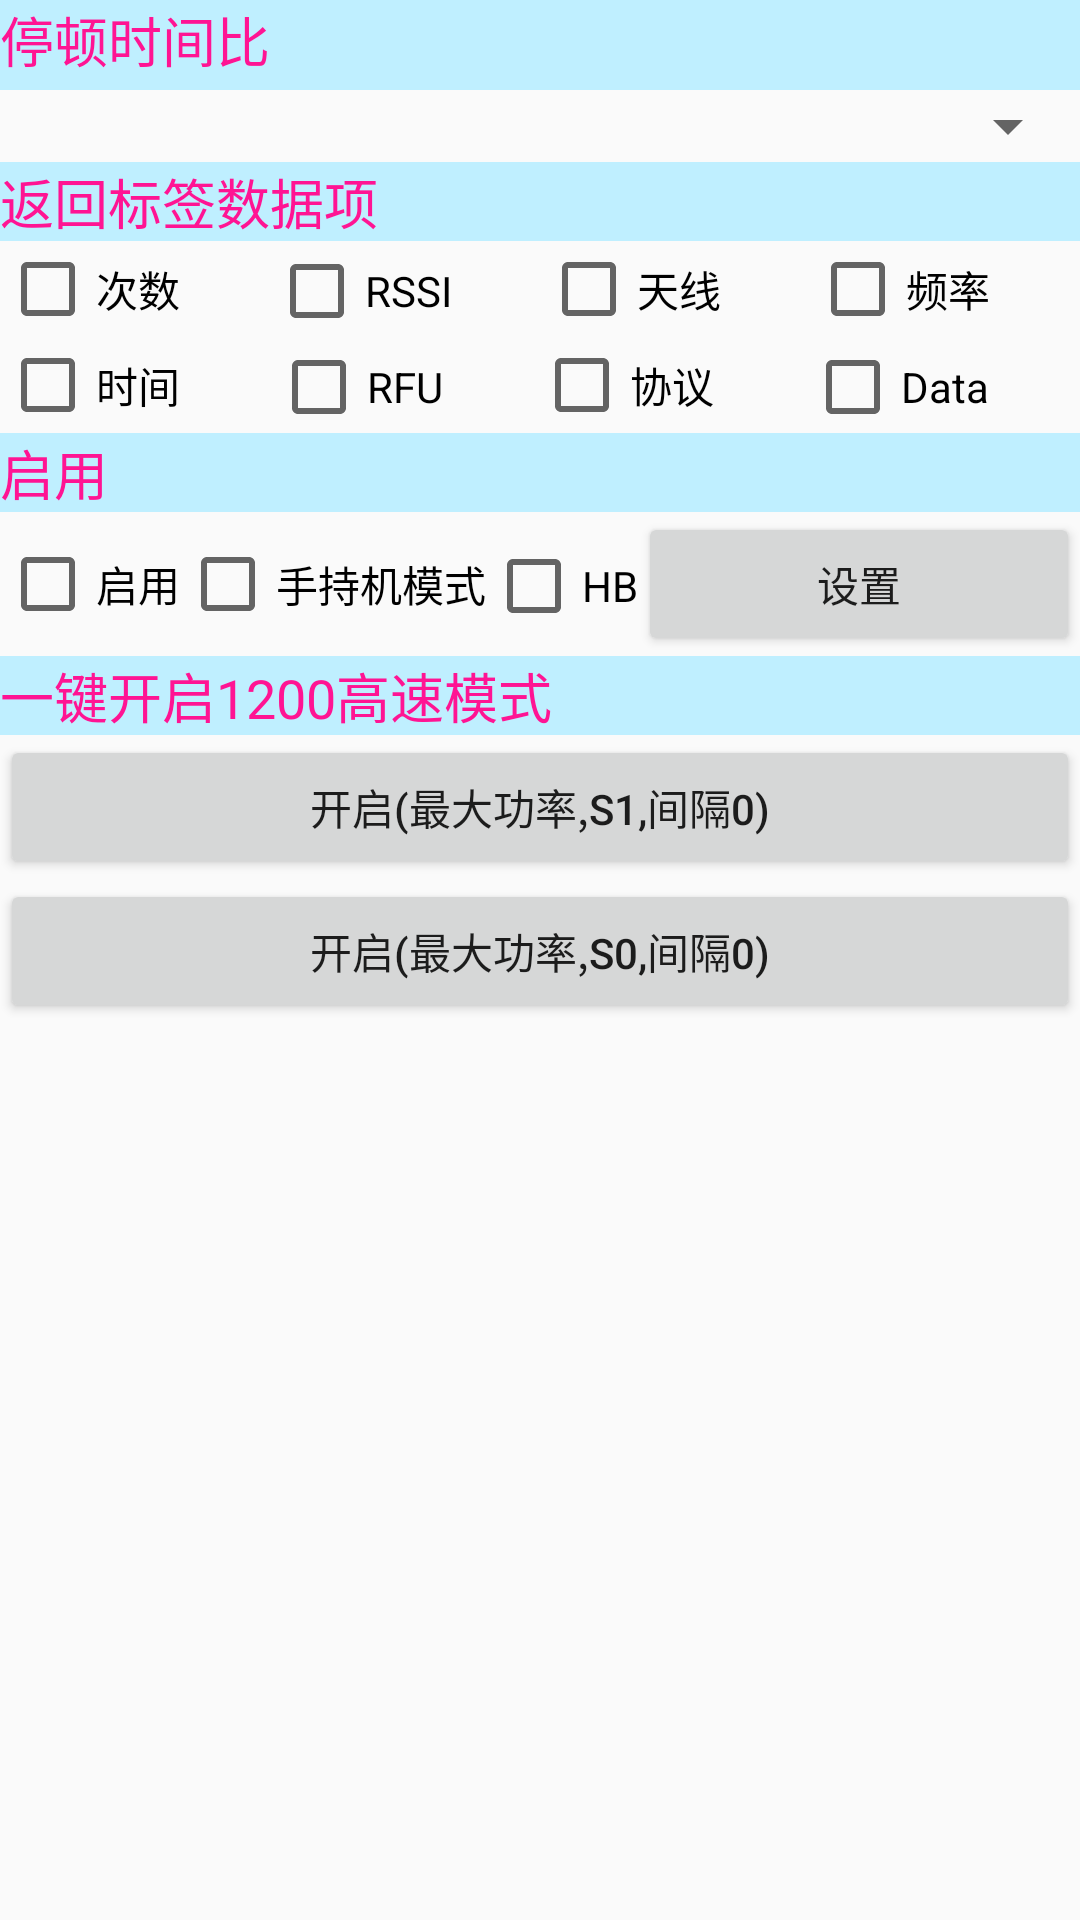

Write the Android layout XML for this screen, with the resource values it uses.
<!-- AndroidManifest.xml: application theme AppTheme -->
<!-- res/layout/tab4_tablelayout_quickly.xml -->
<?xml version="1.0" encoding="utf-8"?>

<ScrollView xmlns:android="http://schemas.android.com/apk/res/android"
    android:id="@+id/ScrollView1"
    android:layout_width="match_parent"
    android:layout_height="match_parent" >

    <LinearLayout
        android:layout_width="match_parent"
        android:layout_height="wrap_content"
        android:orientation="vertical" >
    <FrameLayout
        android:layout_width="wrap_content"
        android:layout_height="30dp" >

        <View
            android:id="@+id/View04"
            android:layout_width="wrap_content"
            android:layout_height="30dp"
            android:background="#BFEFFF" />

        <LinearLayout
            android:layout_width="match_parent"
            android:layout_height="match_parent" >

         <TextView
            android:id="@+id/TextView01"
            android:layout_width="match_parent"
            android:layout_height="wrap_content"
            android:text="@string/tab4_qk_textView_tempu"
            android:textColor="#ff1493"
            android:textSize="18sp" />
           
        </LinearLayout>
    </FrameLayout>
       

        <Spinner
            android:id="@+id/spinner_per"
            android:layout_width="match_parent"
            android:layout_height="wrap_content" />

        <TextView
            android:id="@+id/TextView04"
            android:layout_width="match_parent"
            android:layout_height="wrap_content"
            android:background="#BFEFFF"
            android:text="@string/tab4_qk_textView_returnitem"
            android:textColor="#ff1493"
            android:textSize="18sp" />

        <LinearLayout
            android:layout_width="match_parent"
            android:layout_height="wrap_content" >

            <LinearLayout
                android:layout_width="match_parent"
                android:layout_height="wrap_content"
                android:orientation="vertical" >

                <LinearLayout
                    android:layout_width="match_parent"
                    android:layout_height="wrap_content" >

                    <CheckBox
                        android:id="@+id/checkBox_readcount"
                        android:layout_width="wrap_content"
                        android:layout_height="wrap_content"
                        android:layout_weight="1"
                        android:text="@string/tab4_qk_TextView_count" />

                    <CheckBox
                        android:id="@+id/checkBox_rssi"
                        android:layout_width="wrap_content"
                        android:layout_height="wrap_content"
                        android:layout_weight="1"
                        android:text="RSSI" />

                    <CheckBox
                        android:id="@+id/checkBox_ant"
                        android:layout_width="wrap_content"
                        android:layout_height="wrap_content"
                        android:layout_weight="1"
                        android:text="@string/str_ant" />

                    <CheckBox
                        android:id="@+id/checkBox_frequency"
                        android:layout_width="wrap_content"
                        android:layout_height="wrap_content"
                        android:layout_weight="1"
                        android:text="@string/tab4_fre_TextView_tb4fre" />
                </LinearLayout>

                <LinearLayout
                    android:layout_width="match_parent"
                    android:layout_height="wrap_content" >

                    <CheckBox
                        android:id="@+id/checkBox_time"
                        android:layout_width="wrap_content"
                        android:layout_height="wrap_content"
                        android:layout_weight="1"
                        android:text="@string/tab4_qk_TextView_time" />

                    <CheckBox
                        android:id="@+id/checkBox_rfu"
                        android:layout_width="wrap_content"
                        android:layout_height="wrap_content"
                        android:layout_weight="1"
                        android:text="RFU" />

                    <CheckBox
                        android:id="@+id/checkBox_pro"
                        android:layout_width="wrap_content"
                        android:layout_height="wrap_content"
                        android:layout_weight="1"
                        android:text="@string/tab4_qk_TextView_pro" />

                    <CheckBox
                        android:id="@+id/checkBox_tagdatalen"
                        android:layout_width="wrap_content"
                        android:layout_height="wrap_content"
                        android:layout_weight="1"
                        android:text="Data" />
                </LinearLayout>
            </LinearLayout>
        </LinearLayout>

        <TextView
            android:id="@+id/TextView08"
            android:layout_width="match_parent"
            android:layout_height="wrap_content"
            android:background="#BFEFFF"
            android:text="@string/str_enable"
            android:textColor="#ff1493"
            android:textSize="18sp" />

        <LinearLayout
            android:layout_width="match_parent"
            android:layout_height="wrap_content" >

            <CheckBox
                android:id="@+id/checkBox_nostop"
                android:layout_width="wrap_content"
                android:layout_height="wrap_content"
                android:text="@string/str_enable" />

            <CheckBox
                android:id="@+id/checkBox_1200handle"
                android:layout_width="wrap_content"
                android:layout_height="wrap_content"
                android:text="手持机模式" />

            <CheckBox
                android:id="@+id/checkBox_HB"
                android:layout_width="wrap_content"
                android:layout_height="wrap_content"
                android:text="HB" />

            <Button
                android:id="@+id/button_nostop"
                android:layout_width="wrap_content"
                android:layout_height="wrap_content"
                android:layout_weight="1"
                android:text="@string/str_paramset" />
        </LinearLayout>

        <TextView
            android:id="@+id/TextView_gpodemo"
            android:layout_width="match_parent"
            android:layout_height="wrap_content"
            android:background="#BFEFFF"
            android:text="@string/tab4_qk_TextView_qkebqmd"
            android:textColor="#ff1493"
            android:textSize="18sp" />

        <Button
            android:id="@+id/button_q1enable1200"
            android:layout_width="match_parent"
            android:layout_height="wrap_content"
            android:text="@string/tab4_qk_TextView_bt1" />

        <Button
            android:id="@+id/button_q2enable1200"
            android:layout_width="match_parent"
            android:layout_height="wrap_content"
            android:text="@string/tab4_qk_TextView_bt0" />
    </LinearLayout>

</ScrollView>
<!-- resources referenced by this layout -->
<resources>
  <string name="str_ant">天线</string>
  <string name="str_enable">启用</string>
  <string name="str_paramset">设置</string>
  <string name="tab4_fre_TextView_tb4fre">频率</string>
  <string name="tab4_qk_TextView_bt0">开启(最大功率,S0,间隔0) </string>
  <string name="tab4_qk_TextView_bt1">开启(最大功率,S1,间隔0)</string>
  <string name="tab4_qk_TextView_count">次数</string>
  <string name="tab4_qk_TextView_pro">协议 </string>
  <string name="tab4_qk_TextView_qkebqmd">一键开启1200高速模式 </string>
  <string name="tab4_qk_TextView_time">时间</string>
  <string name="tab4_qk_textView_returnitem">返回标签数据项</string>
  <string name="tab4_qk_textView_tempu">停顿时间比 </string>
  <style name="AppTheme" parent="AppBaseTheme">
          
      </style>
  <style name="AppBaseTheme" parent="Theme.AppCompat.Light">
          
          <item name="android:windowActionBar">true</item>
          <item name="android:windowNoTitle">false</item>
      </style>
</resources>
